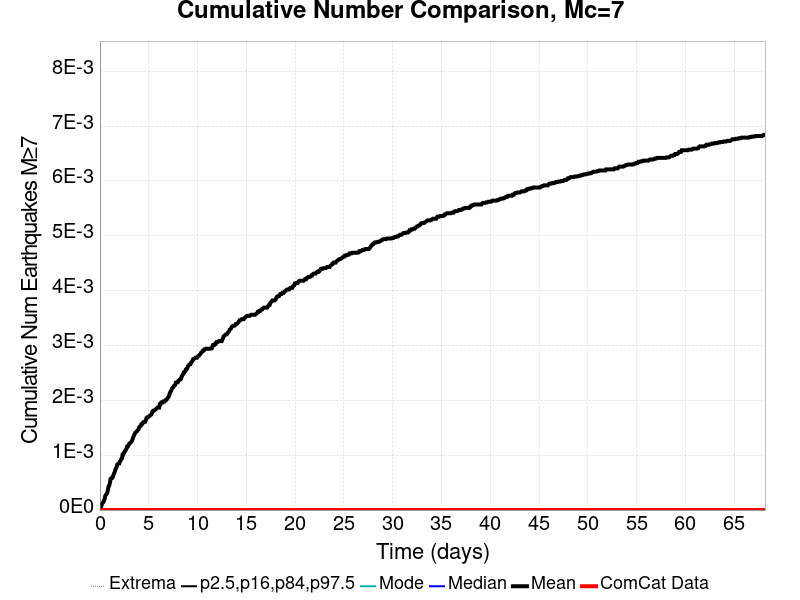

The data file committed next to this chart (first rows):
Time (days), ComCat Data, Simulation Mean, Simulation Median, Simulation Mode, Simulation Minimum, Simulation Maximum, 2.5 %-ile, 16 %-ile, 84 %-ile, 97.5 %-ile
0.0, 0.0, 0.0, 0.0, 0.0, 0.0, 0.0, 0.0, 0.0, 0.0, 0.0
0.06822, 0.0, 3.0E-5, 0.0, 0.0, 0.0, 1.0, 0.0, 0.0, 0.0, 0.0
0.1364, 0.0, 7.0E-5, 0.0, 0.0, 0.0, 1.0, 0.0, 0.0, 0.0, 0.0
0.2047, 0.0, 1.1E-4, 0.0, 0.0, 0.0, 1.0, 0.0, 0.0, 0.0, 0.0
0.2729, 0.0, 1.3E-4, 0.0, 0.0, 0.0, 1.0, 0.0, 0.0, 0.0, 0.0
0.3411, 0.0, 1.4E-4, 0.0, 0.0, 0.0, 1.0, 0.0, 0.0, 0.0, 0.0
0.4093, 0.0, 1.7E-4, 0.0, 0.0, 0.0, 1.0, 0.0, 0.0, 0.0, 0.0
0.4776, 0.0, 2.0E-4, 0.0, 0.0, 0.0, 1.0, 0.0, 0.0, 0.0, 0.0
0.5458, 0.0, 2.6E-4, 0.0, 0.0, 0.0, 1.0, 0.0, 0.0, 0.0, 0.0
0.614, 0.0, 2.8E-4, 0.0, 0.0, 0.0, 1.0, 0.0, 0.0, 0.0, 0.0
0.6822, 0.0, 2.9E-4, 0.0, 0.0, 0.0, 1.0, 0.0, 0.0, 0.0, 0.0
0.7505, 0.0, 3.1E-4, 0.0, 0.0, 0.0, 1.0, 0.0, 0.0, 0.0, 0.0
0.8187, 0.0, 3.7E-4, 0.0, 0.0, 0.0, 1.0, 0.0, 0.0, 0.0, 0.0
0.8869, 0.0, 4.3E-4, 0.0, 0.0, 0.0, 1.0, 0.0, 0.0, 0.0, 0.0
0.9551, 0.0, 4.5E-4, 0.0, 0.0, 0.0, 1.0, 0.0, 0.0, 0.0, 0.0
1.023, 0.0, 4.9E-4, 0.0, 0.0, 0.0, 1.0, 0.0, 0.0, 0.0, 0.0
1.092, 0.0, 5.7E-4, 0.0, 0.0, 0.0, 1.0, 0.0, 0.0, 0.0, 0.0
1.16, 0.0, 5.8E-4, 0.0, 0.0, 0.0, 1.0, 0.0, 0.0, 0.0, 0.0
1.228, 0.0, 5.8E-4, 0.0, 0.0, 0.0, 1.0, 0.0, 0.0, 0.0, 0.0
1.296, 0.0, 5.9E-4, 0.0, 0.0, 0.0, 1.0, 0.0, 0.0, 0.0, 0.0
1.364, 0.0, 6.3E-4, 0.0, 0.0, 0.0, 1.0, 0.0, 0.0, 0.0, 0.0
1.433, 0.0, 6.6E-4, 0.0, 0.0, 0.0, 1.0, 0.0, 0.0, 0.0, 0.0
1.501, 0.0, 6.9E-4, 0.0, 0.0, 0.0, 1.0, 0.0, 0.0, 0.0, 0.0
1.569, 0.0, 7.3E-4, 0.0, 0.0, 0.0, 1.0, 0.0, 0.0, 0.0, 0.0
1.637, 0.0, 7.6E-4, 0.0, 0.0, 0.0, 1.0, 0.0, 0.0, 0.0, 0.0
1.706, 0.0, 7.8E-4, 0.0, 0.0, 0.0, 1.0, 0.0, 0.0, 0.0, 0.0
1.774, 0.0, 8.3E-4, 0.0, 0.0, 0.0, 1.0, 0.0, 0.0, 0.0, 0.0
1.842, 0.0, 8.4E-4, 0.0, 0.0, 0.0, 1.0, 0.0, 0.0, 0.0, 0.0
1.91, 0.0, 8.5E-4, 0.0, 0.0, 0.0, 1.0, 0.0, 0.0, 0.0, 0.0
1.979, 0.0, 8.5E-4, 0.0, 0.0, 0.0, 1.0, 0.0, 0.0, 0.0, 0.0
2.047, 0.0, 8.9E-4, 0.0, 0.0, 0.0, 1.0, 0.0, 0.0, 0.0, 0.0
2.115, 0.0, 9.0E-4, 0.0, 0.0, 0.0, 1.0, 0.0, 0.0, 0.0, 0.0
2.183, 0.0, 9.3E-4, 0.0, 0.0, 0.0, 1.0, 0.0, 0.0, 0.0, 0.0
2.251, 0.0, 9.4E-4, 0.0, 0.0, 0.0, 1.0, 0.0, 0.0, 0.0, 0.0
2.32, 0.0, 0.00101, 0.0, 0.0, 0.0, 2.0, 0.0, 0.0, 0.0, 0.0
2.388, 0.0, 0.00101, 0.0, 0.0, 0.0, 2.0, 0.0, 0.0, 0.0, 0.0
2.456, 0.0, 0.00104, 0.0, 0.0, 0.0, 2.0, 0.0, 0.0, 0.0, 0.0
2.524, 0.0, 0.00107, 0.0, 0.0, 0.0, 2.0, 0.0, 0.0, 0.0, 0.0
2.593, 0.0, 0.00108, 0.0, 0.0, 0.0, 2.0, 0.0, 0.0, 0.0, 0.0
2.661, 0.0, 0.0011, 0.0, 0.0, 0.0, 2.0, 0.0, 0.0, 0.0, 0.0
2.729, 0.0, 0.00112, 0.0, 0.0, 0.0, 2.0, 0.0, 0.0, 0.0, 0.0
2.797, 0.0, 0.00116, 0.0, 0.0, 0.0, 2.0, 0.0, 0.0, 0.0, 0.0
2.865, 0.0, 0.00116, 0.0, 0.0, 0.0, 2.0, 0.0, 0.0, 0.0, 0.0
2.934, 0.0, 0.00118, 0.0, 0.0, 0.0, 2.0, 0.0, 0.0, 0.0, 0.0
3.002, 0.0, 0.00121, 0.0, 0.0, 0.0, 2.0, 0.0, 0.0, 0.0, 0.0
3.07, 0.0, 0.00122, 0.0, 0.0, 0.0, 2.0, 0.0, 0.0, 0.0, 0.0
3.138, 0.0, 0.00123, 0.0, 0.0, 0.0, 2.0, 0.0, 0.0, 0.0, 0.0
3.207, 0.0, 0.00124, 0.0, 0.0, 0.0, 2.0, 0.0, 0.0, 0.0, 0.0
3.275, 0.0, 0.00126, 0.0, 0.0, 0.0, 2.0, 0.0, 0.0, 0.0, 0.0
3.343, 0.0, 0.00129, 0.0, 0.0, 0.0, 2.0, 0.0, 0.0, 0.0, 0.0
3.411, 0.0, 0.00133, 0.0, 0.0, 0.0, 2.0, 0.0, 0.0, 0.0, 0.0
3.479, 0.0, 0.00135, 0.0, 0.0, 0.0, 2.0, 0.0, 0.0, 0.0, 0.0
3.548, 0.0, 0.00138, 0.0, 0.0, 0.0, 2.0, 0.0, 0.0, 0.0, 0.0
3.616, 0.0, 0.00141, 0.0, 0.0, 0.0, 2.0, 0.0, 0.0, 0.0, 0.0
3.684, 0.0, 0.00142, 0.0, 0.0, 0.0, 2.0, 0.0, 0.0, 0.0, 0.0
3.752, 0.0, 0.00143, 0.0, 0.0, 0.0, 2.0, 0.0, 0.0, 0.0, 0.0
3.821, 0.0, 0.00144, 0.0, 0.0, 0.0, 2.0, 0.0, 0.0, 0.0, 0.0
3.889, 0.0, 0.00146, 0.0, 0.0, 0.0, 2.0, 0.0, 0.0, 0.0, 0.0
3.957, 0.0, 0.00147, 0.0, 0.0, 0.0, 2.0, 0.0, 0.0, 0.0, 0.0
4.025, 0.0, 0.00151, 0.0, 0.0, 0.0, 2.0, 0.0, 0.0, 0.0, 0.0
... 940 more rows
